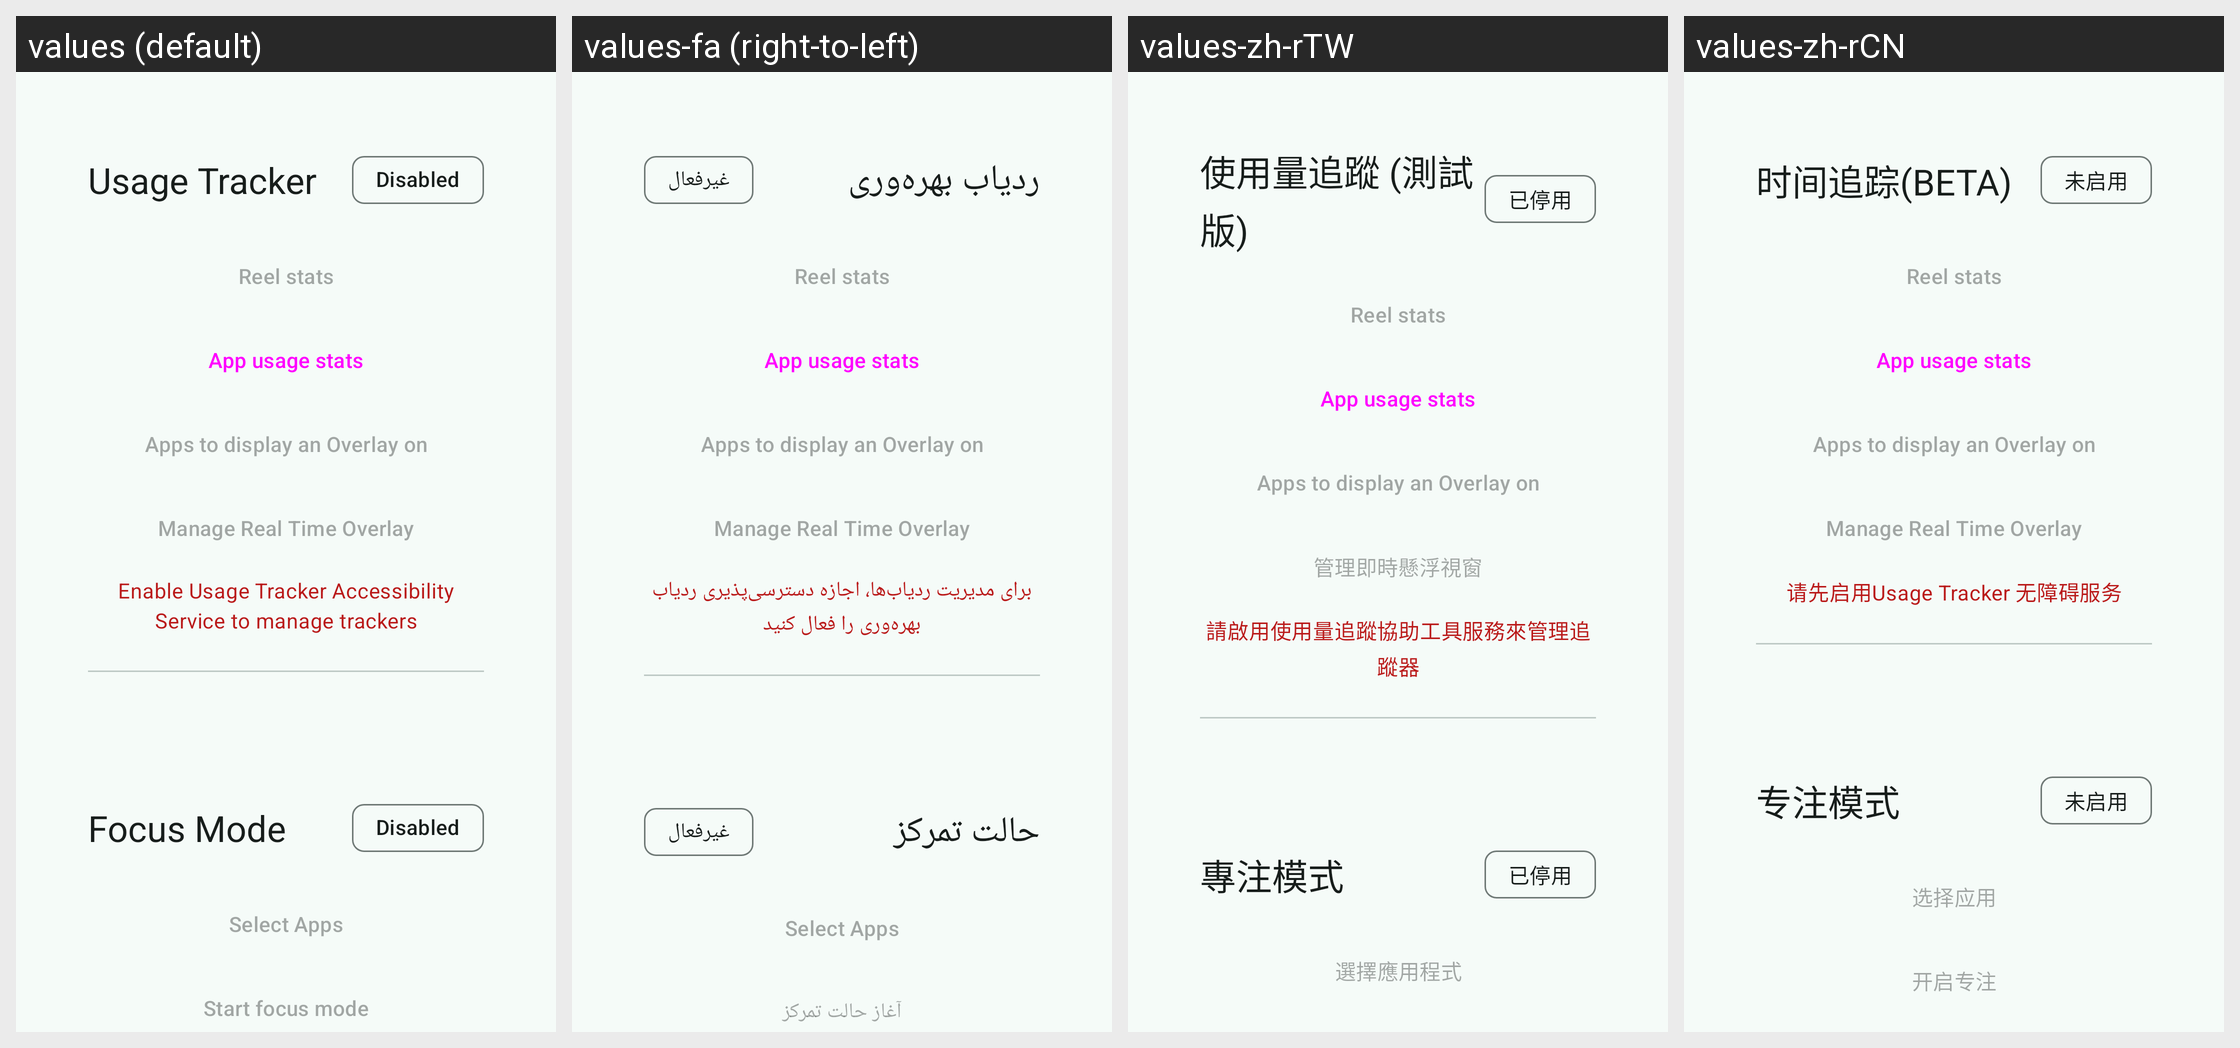

For this localized Android screen grid, give each drawn string resource with its value in every locale shown.
Android screen res/layout/activity_main.xml rendered under 4 locales, left to right: values (default), values-fa (right-to-left), values-zh-rTW, values-zh-rCN. Device: Nexus 5 (rendered at 1080×1920; each locale shown at half size, 540×960, under a caption strip naming it); theme Theme.screentime.
Other locales in the repository, not shown: values-fr, values-pt-rBR, values-tr.
Strings drawn on this screen, with the default value and each locale's value (text and hints the layout hard-codes appear in the picture but are not listed):

launcher_options
  values: Launcher Options
  values-fa: گزینه‌های لانچر
  values-zh-rTW: 啟動器選項
  values-zh-rCN: Launcher Options

select_pinned_apps
  values: Select pinned apps
  values-fa: انتخاب برنامه‌های سنجاق شده
  values-zh-rTW: 選擇釘選的應用程式
  values-zh-rCN: Select pinned apps

warning_launcher_settings
  values: Set screentime as the default launcher to access this option
  values-fa: برای دسترسی به این گزینه، دیجی‌پاز را به عنوان لانچر پیش‌فرض تنظیم کنید
  values-zh-rTW: 請將 screentime 設定為預設啟動器以存取此選項
  values-zh-rCN: Set screentime as the default launcher to access this option

usage_tracker
  values: Usage Tracker
  values-fa: ردیاب بهره‌وری
  values-zh-rTW: 使用量追蹤 (測試版)
  values-zh-rCN: 时间追踪(BETA)

disabled
  values: Disabled
  values-fa: غیرفعال
  values-zh-rTW: 已停用
  values-zh-rCN: 未启用

manage_overlay_trackers
  values: Manage Real Time Overlay
  values-fa: Manage Real Time Overlay  [not translated; the default value is used]
  values-zh-rTW: 管理即時懸浮視窗
  values-zh-rCN: Manage Real Time Overlay

warning_usage_tracker_settings
  values: Enable Usage Tracker Accessibility Service to manage trackers
  values-fa: برای مدیریت ردیاب‌ها، اجازه دسترسی‌پذیری ردیاب بهره‌وری را فعال کنید
  values-zh-rTW: 請啟用使用量追蹤協助工具服務來管理追蹤器
  values-zh-rCN: 请先启用Usage Tracker 无障碍服务

focus_mode
  values: Focus Mode
  values-fa: حالت تمرکز
  values-zh-rTW: 專注模式
  values-zh-rCN: 专注模式

select_apps
  values: Select Apps
  values-fa: Select Apps  [not translated; the default value is used]
  values-zh-rTW: 選擇應用程式
  values-zh-rCN: 选择应用

start_focus_mode
  values: Start focus mode
  values-fa: آغاز حالت تمرکز
  values-zh-rTW: 開始專注模式
  values-zh-rCN: 开启专注

setup_auto_focus
  values: Setup Auto-Focus
  values-fa: Setup Auto-Focus  [not translated; the default value is used]
  values-zh-rTW: 設定自動專注
  values-zh-rCN: 计划专注

warning_app_blocker_settings
  values: Enable App Blocker Accessibility Service to manage app blocking
  values-fa: برای مدیریت مسدود کردن برنامه، اجازه دسترسی‌پذیری مسدودکننده برنامه را فعال کنید
  values-zh-rTW: 請啟用應用程式封鎖協助工具服務來管理應用程式封鎖
  values-zh-rCN: 请先启用App Blocker无障碍服务

grayscale_filter
  values: Grayscale Filter
  values-fa: Grayscale Filter  [not translated; the default value is used]
  values-zh-rTW: 灰階濾鏡
  values-zh-rCN: 黑白模式

setup_filter
  values: Setup Filter
  values-fa: Setup Filter  [not translated; the default value is used]
  values-zh-rTW: 設定濾鏡
  values-zh-rCN: 设置过滤器

app_blocker
  values: App Blocker
  values-fa: مسدودکننده برنامه
  values-zh-rTW: 應用程式封鎖器
  values-zh-rCN: 阻止使用

select_blocked_apps
  values: Select blocked apps
  values-fa: انتخاب برنامه‌های مسدود شده
  values-zh-rTW: 選擇要封鎖的應用程式
  values-zh-rCN: 选择阻止应用

manage_warning_screen
  values: Manage Warning Screen
  values-fa: مدیریت صفحه هشدار
  values-zh-rTW: 管理警告螢幕
  values-zh-rCN: 警告弹窗设置

manage_cheat_hours
  values: Manage Cheat Hours
  values-fa: مدیریت ساعت‌های تقلب
  values-zh-rTW: 管理放行時段
  values-zh-rCN: 设置例外时间段

view_reel_blocker
  values: View/Reel Blocker
  values-fa: مسدودکننده ویو/ریلز
  values-zh-rTW: 檢視/Reels 封鎖器
  values-zh-rCN: 阻止短视频

warning_view_blocker_settings
  values: Enable View Blocker Accessibility Service to manage view blocking
  values-fa: برای مدیریت مسدود کردن مشاهده، اجازه دسترسی‌پذیری مسدودکننده مشاهده را فعال کنید
  values-zh-rTW: 請啟用檢視封鎖協助工具服務來管理檢視封鎖
  values-zh-rCN: 请先启用 View Blocke无障碍服务

keyword_blocker
  values: Keyword Blocker (BETA)
  values-fa: مسدودکننده واژگان کلیدی
  values-zh-rTW: 關鍵字封鎖器 (測試版)
  values-zh-rCN: 关键词屏蔽(BETA)

add_custom_keywords
  values: Add Custom Keywords
  values-fa: افزودن واژگان کلیدی سفارشی
  values-zh-rTW: 新增自定義關鍵字
  values-zh-rCN: 添加关键词

manage_keyword_packs
  values: Manage Keyword Packs
  values-fa: مدیریت بسته‌های واژگان کلیدی
  values-zh-rTW: 管理關鍵字包
  values-zh-rCN: 管理默认关键词

configure_blocker
  values: Configure Blocker
  values-fa: Configure Blocker  [not translated; the default value is used]
  values-zh-rTW: 設定封鎖器
  values-zh-rCN: Configure Blocker

warning_keywords_settings
  values: Enable Keyword Blocker Accessibility Service to manage blocked keywords
  values-fa: برای مدیریت واژگان کلیدی مسدود شده، اجازه دسترسی‌پذیری مسدودکننده واژگان کلیدی را فعال کنید
  values-zh-rTW: 請啟用關鍵字封鎖協助工具服務來管理封鎖的關鍵字
  values-zh-rCN: 请先启用Keyword Blocker 无障碍服务

anti_uninstall
  values: Anti Uninstall
  values-fa: ضد پاک‌شدن
  values-zh-rTW: 防解除安裝
  values-zh-rCN: 阻止卸载

remove_anti_uninstall
  values: Remove Anti-Uninstall
  values-fa: خاموش کردن ضد پاک‌شدن
  values-zh-rTW: 移除防解除安裝
  values-zh-rCN: 取消防卸载

warning_general_settings
  values: Enable General Accessibility Service to access this option
  values-fa: برای دسترسی به این گزینه، اجازه دسترسی‌پذیری عمومی را فعال کنید
  values-zh-rTW: 請啟用一般協助工具服務以存取此選項
  values-zh-rCN: 请先启用General Accessibility无障碍功能
